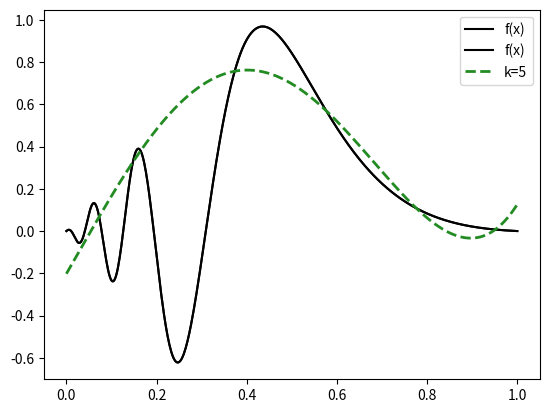
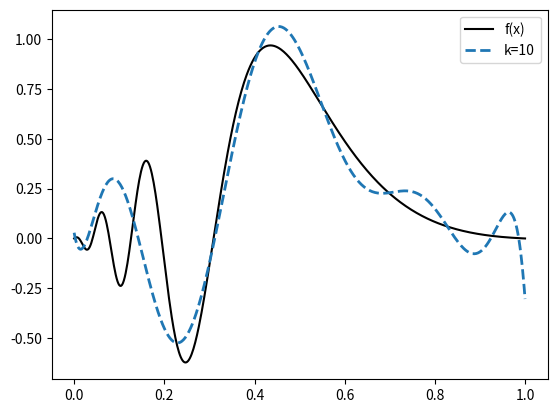
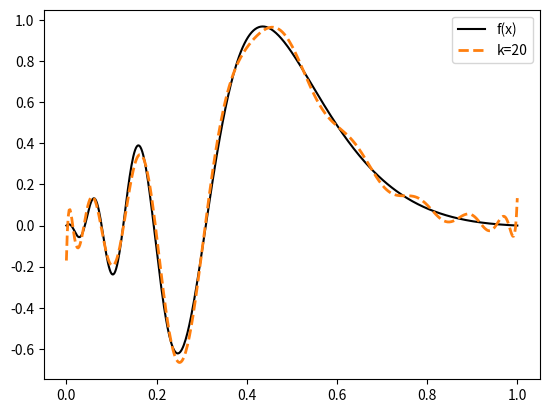
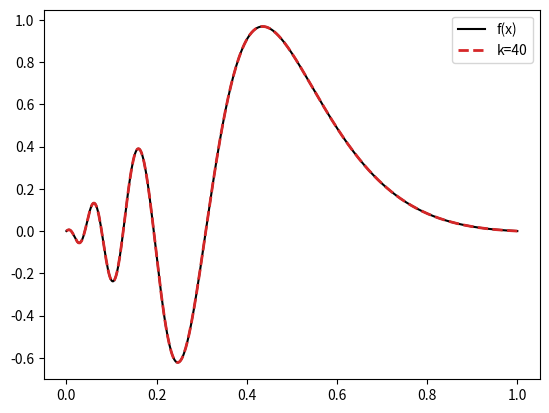

Source code (Python) for these figures, in order:
import numpy
import scipy

class LegendreBasisFunction:

    def __init__(self, k, *args, **kwargs):
        self.k = k

    def __call__(self, x, *args, **kwargs):
        # shift to [0,1] interval
        x = 2*x-1
        # normalize on [-1,1]
        N = numpy.sqrt((2.0*self.k+1.0)/2.0)
        # normalize shifted function on [0,1]
        N*= numpy.sqrt(2.0)
        return N*scipy.special.legendre(n=self.k)(x)


def integrate(f,order,a=0,b=1, verbose=False):
    """
    integrate in interval [a,b] subset to [0,1]
    """
    x, w = scipy.special.roots_legendre(n=order+1)
    # shift points from [-1,1] to [0,1]
    #x = (x+1)/2
    # shift points form [0,1] to [a,b]
    #x = x*(b-a) + a
    
    # change of interval
    x = (b-a)/2*x + (a+b)/2
    N = (b-a)/2
    y = N*f(x)
    return numpy.sum(w*y)

# convenient for inner product integrals
def inner(f,g,order,a=0,b=1):
    return integrate(lambda x: f(x)*g(x), order=order, a=a, b=b)


class ProjectedFunction:
  
    def rescale(self, f):
        n = self.n
        l = self.l
        
        @numpy.vectorize
        def window(f,x):
            if x<0.0 or x>1.0:
                return 0.0
            else:
                return f(x)

        N = 2**(0.5*n)
        return lambda x: N*window(f,2**n*x-l)

    def __init__(self, f, k, n=0, l=0, *args, **kwargs):
        assert k>0
        assert l<2**n
        self.k = k
        self.n = n
        self.l = l

        # initialize basis functions
        self.basis = [self.rescale(LegendreBasisFunction(k=kk)) for kk in range(k)]
        self.a = 1/(2**n)*l
        self.b = 1/(2**n)*(l+1)
        self.coeffs = [inner(f,self.basis[n],order=k, a=self.a, b=self.b) for n in range(k)]

    def __call__(self, x, *args, **kwargs):
        y = [self.coeffs[n]*self.basis[n](x) for n in range(self.k)]
        return sum(y)
    
def f(x):
    x = 2*x-1
    a= numpy.exp(-10*(x+0.5)**2)
    b= numpy.sinc(x)
    return numpy.sin(numpy.exp(-3.0*(x)))*b

import matplotlib.pyplot as plt
x = numpy.linspace(0.0,1.0,500)
fx = f(x)

F = ProjectedFunction(f, k=5)

plt.plot(x,fx, color="black", label="f(x)")
plt.legend()
plt.savefig("f.pdf")

color = ["forestgreen", "tab:blue", "tab:orange", "tab:red", "navy"]
for i,k in enumerate([5,10,20,40]):
    F = ProjectedFunction(f, k=k)
    plt.plot(x,fx, label="f(x)", color="black")
    plt.plot(x,F(x), color=color[i], linestyle="--", label="k={}".format(k), linewidth=2)
    plt.legend()
    plt.savefig("f_standard_{}.pdf".format(k))
    plt.show()
